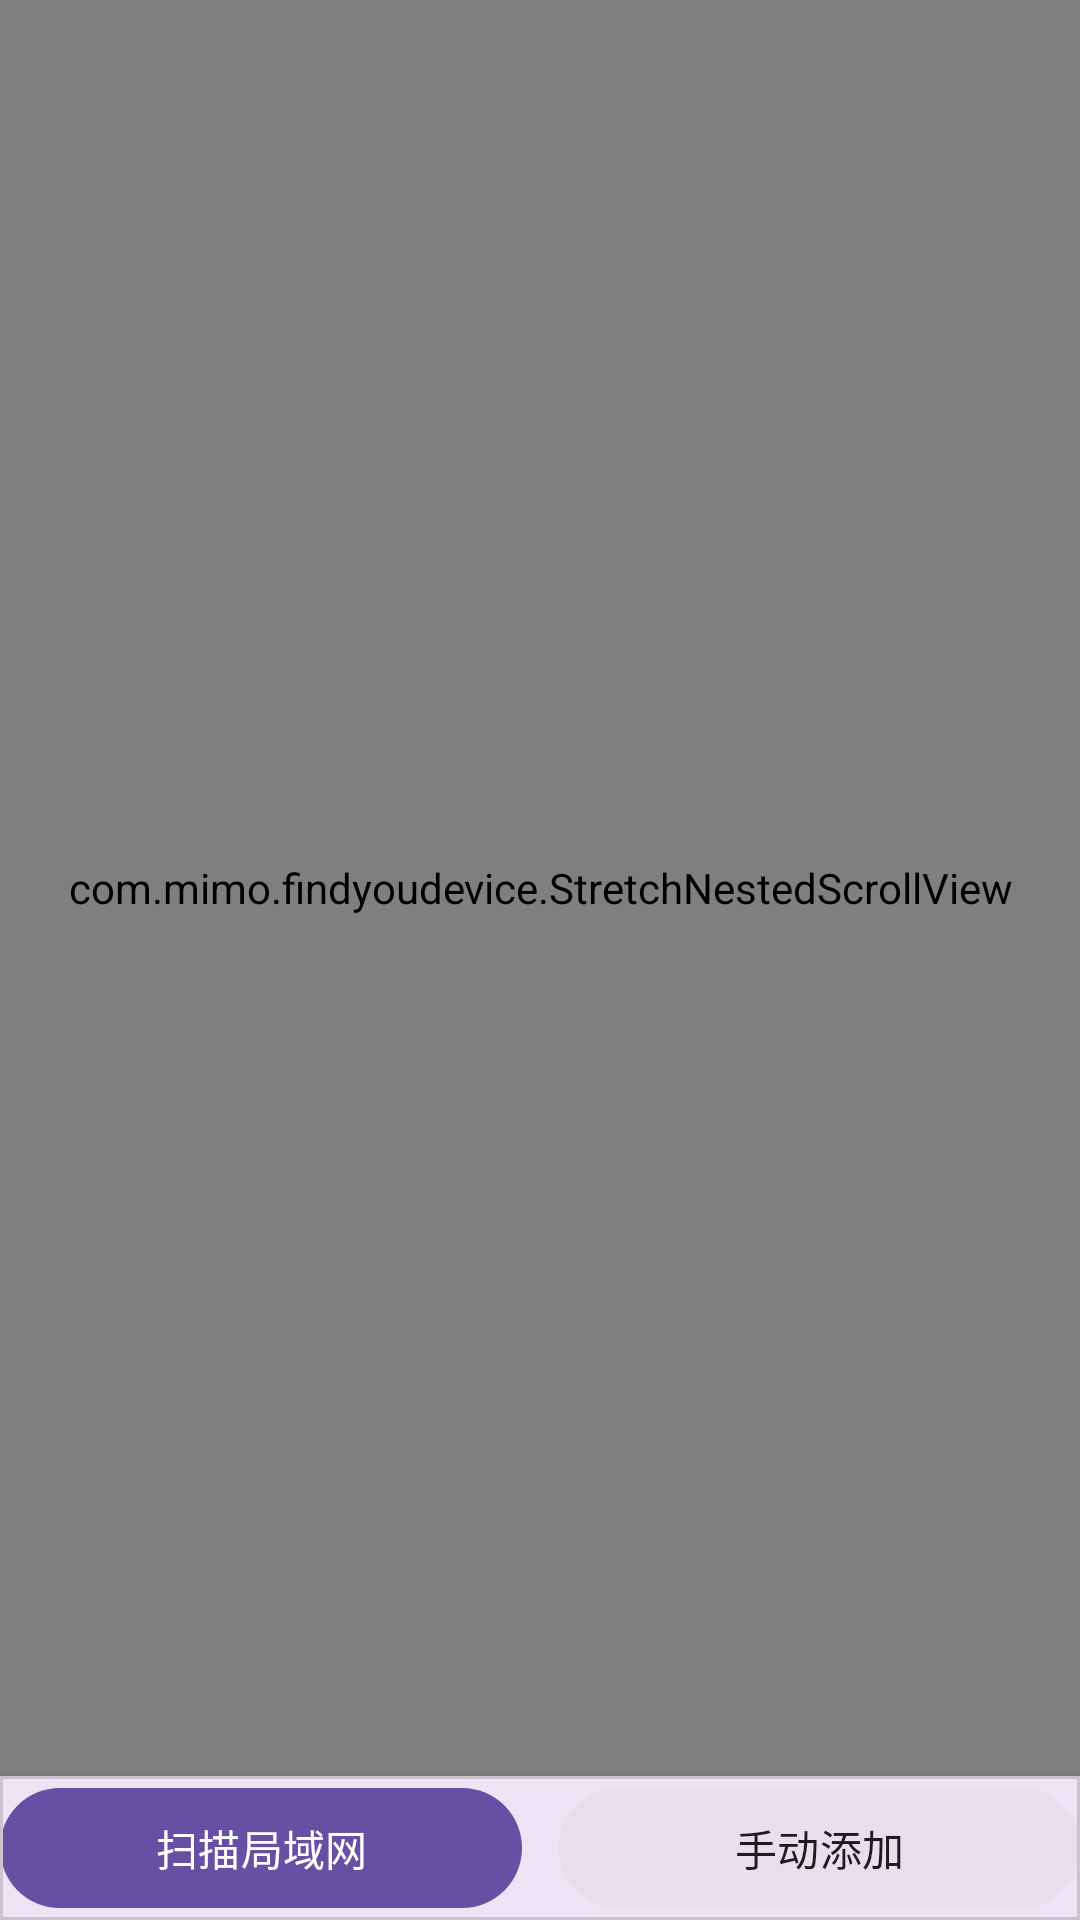

Layout XML and referenced resources for this Android screen:
<!-- AndroidManifest.xml: application theme Theme.FindYouDevice -->
<!-- res/layout/fragment_client.xml -->
<?xml version="1.0" encoding="utf-8"?>
<LinearLayout xmlns:android="http://schemas.android.com/apk/res/android"
    xmlns:app="http://schemas.android.com/apk/res-auto"
    android:layout_width="match_parent"
    android:layout_height="match_parent"
    android:orientation="vertical"
    android:background="?android:attr/colorBackground">

    
    <com.mimo.findyoudevice.StretchNestedScrollView
        android:id="@+id/scrollDevices"
        android:layout_width="match_parent"
        android:layout_height="0dp"
        android:layout_weight="1"
        android:fillViewport="true"
        android:overScrollMode="never">

        <LinearLayout
            android:layout_width="match_parent"
            android:layout_height="wrap_content"
            android:orientation="vertical">

            
            <LinearLayout
                android:layout_width="match_parent"
                android:layout_height="wrap_content"
                android:orientation="vertical"
                android:paddingStart="16dp"
                android:paddingEnd="16dp"
                android:paddingTop="16dp">
                <TextView
                    android:layout_width="wrap_content"
                    android:layout_height="wrap_content"
                    android:text="设备查找"
                    android:textAppearance="?attr/textAppearanceHeadlineMedium"
                    android:textStyle="bold" />
                <TextView
                    android:layout_width="wrap_content"
                    android:layout_height="wrap_content"
                    android:layout_marginTop="2dp"
                    android:text="扫描并触发局域网设备报警"
                    android:textAppearance="?attr/textAppearanceBodyMedium"
                    android:textColor="?attr/colorOnSurfaceVariant" />
            </LinearLayout>

            
            <com.google.android.material.card.MaterialCardView
                android:layout_width="match_parent"
                android:layout_height="wrap_content"
                android:layout_marginStart="16dp"
                android:layout_marginEnd="16dp"
                android:layout_marginBottom="14dp"
                style="?attr/materialCardViewElevatedStyle"
                app:cardCornerRadius="24dp">
                <LinearLayout
                    android:layout_width="match_parent"
                    android:layout_height="wrap_content"
                    android:orientation="vertical"
                    android:padding="18dp">

                    <LinearLayout
                        android:layout_width="match_parent"
                        android:layout_height="wrap_content"
                        android:orientation="horizontal"
                        android:gravity="center_vertical">
                        <View
                            android:id="@+id/dotHomeWeb"
                            android:layout_width="10dp"
                            android:layout_height="10dp"
                            android:background="@drawable/dot_offline" />
                        <TextView
                            android:layout_width="0dp"
                            android:layout_height="wrap_content"
                            android:layout_weight="1"
                            android:layout_marginStart="8dp"
                            android:text="本机 · Web 服务"
                            android:textAppearance="?attr/textAppearanceTitleMedium"
                            android:textStyle="bold" />
                        <com.google.android.material.switchmaterial.SwitchMaterial
                            android:id="@+id/swWebHome"
                            android:layout_width="wrap_content"
                            android:layout_height="wrap_content" />
                    </LinearLayout>

                    <TextView
                        android:id="@+id/tvHomeSub"
                        android:layout_width="wrap_content"
                        android:layout_height="wrap_content"
                        android:layout_marginStart="18dp"
                        android:layout_marginTop="4dp"
                        android:text="监听端口：未启动"
                        android:textAppearance="?attr/textAppearanceBodySmall"
                        android:textColor="?attr/colorOnSurfaceVariant" />

                    <LinearLayout
                        android:layout_width="match_parent"
                        android:layout_height="wrap_content"
                        android:orientation="horizontal"
                        android:gravity="center_vertical"
                        android:layout_marginTop="12dp">
                        <TextView
                            android:id="@+id/tvHomeFindState"
                            android:layout_width="0dp"
                            android:layout_height="wrap_content"
                            android:layout_weight="1"
                            android:text="查找状态：空闲"
                            android:textAppearance="?attr/textAppearanceBodyMedium"
                            android:textStyle="bold" />
                        <com.google.android.material.button.MaterialButton
                            android:id="@+id/btnHomeTestAlarm"
                            style="@style/Widget.Material3.Button.OutlinedButton"
                            app:cornerRadius="20dp"
                            android:minHeight="40dp"
                            android:layout_width="wrap_content"
                            android:layout_height="wrap_content"
                            android:layout_marginEnd="8dp"
                            android:text="测试报警" />
                        <com.google.android.material.button.MaterialButton
                            android:id="@+id/btnHomeStopFind"
                            style="@style/Widget.Material3.Button.OutlinedButton"
                            app:cornerRadius="20dp"
                            android:minHeight="40dp"
                            android:layout_width="wrap_content"
                            android:layout_height="wrap_content"
                            android:enabled="false"
                            android:text="停止查找"
                            android:textColor="?attr/colorError"
                            app:iconTint="?attr/colorError" />
                    </LinearLayout>

                    <TextView
                        android:layout_width="wrap_content"
                        android:layout_height="wrap_content"
                        android:layout_marginTop="8dp"
                        android:text="客户端或网页面板可触发本机报警；触发方勾选锁定将持续响铃，直到在此停止。"
                        android:textAppearance="?attr/textAppearanceBodySmall"
                        android:textColor="?attr/colorOnSurfaceVariant" />
                </LinearLayout>
            </com.google.android.material.card.MaterialCardView>

            
            <androidx.recyclerview.widget.RecyclerView
                android:id="@+id/rvDevices"
                android:layout_width="match_parent"
                android:layout_height="wrap_content"
                android:padding="16dp"
                android:clipToPadding="false"
                android:scrollbars="none"
                android:nestedScrollingEnabled="false" />

            
            <LinearLayout
                android:id="@+id/emptyState"
                android:layout_width="match_parent"
                android:layout_height="wrap_content"
                android:orientation="vertical"
                android:gravity="center"
                android:paddingTop="80dp"
                android:paddingBottom="60dp"
                android:visibility="gone">
                <ImageView
                    android:id="@+id/ivEmptyIcon"
                    android:layout_width="64dp"
                    android:layout_height="64dp"
                    android:layout_marginBottom="16dp"
                    android:src="@drawable/ic_wifi"
                    android:tint="?attr/colorOutline"
                    android:contentDescription="@null" />

                <TextView
                    android:layout_width="wrap_content"
                    android:layout_height="wrap_content"
                    android:text="还没有主机设备"
                    android:textAppearance="?attr/textAppearanceTitleMedium" />
                <TextView
                    android:layout_width="wrap_content"
                    android:layout_height="wrap_content"
                    android:layout_marginTop="6dp"
                    android:gravity="center"
                    android:text="点击下方扫描局域网，或手动添加主机 IP；也可将本机切换为主机模式"
                    android:textAppearance="?attr/textAppearanceBodyMedium"
                    android:textColor="?attr/colorOnSurfaceVariant" />
            </LinearLayout>
        </LinearLayout>
    </com.mimo.findyoudevice.StretchNestedScrollView>

    
    <com.google.android.material.card.MaterialCardView
        android:layout_width="match_parent"
        android:layout_height="wrap_content"
        app:cardCornerRadius="0dp"
        app:cardElevation="8dp"
        android:paddingHorizontal="16dp"
        android:paddingVertical="10dp">
        <LinearLayout
            android:layout_width="match_parent"
            android:layout_height="wrap_content"
            android:orientation="horizontal">

            <com.google.android.material.button.MaterialButton
                android:id="@+id/btnScan"
                app:cornerRadius="24dp"
                android:minHeight="48dp"
                app:backgroundTint="?attr/colorPrimary"
                android:textColor="?attr/colorOnPrimary"
                app:iconTint="?attr/colorOnPrimary"
                android:layout_width="0dp"
                android:layout_height="wrap_content"
                android:layout_weight="1"
                android:text="扫描局域网"
                app:icon="@drawable/ic_search" />
            <Space
                android:layout_width="12dp"
                android:layout_height="1dp" />
            <com.google.android.material.button.MaterialButton
                android:id="@+id/btnManualAdd"
                app:cornerRadius="24dp"
                android:minHeight="48dp"
                app:backgroundTint="?attr/colorSurfaceVariant"
                android:textColor="?attr/colorOnSurface"
                app:iconTint="?attr/colorOnSurface"
                android:layout_width="0dp"
                android:layout_height="wrap_content"
                android:layout_weight="1"
                android:text="手动添加"
                app:icon="@drawable/ic_add" />
        </LinearLayout>
    </com.google.android.material.card.MaterialCardView>
</LinearLayout>
<!-- resources referenced by this layout -->
<resources>
  <!-- drawable dot_offline (drawable) -->
  <?xml version="1.0" encoding="utf-8"?>
  <shape xmlns:android="http://schemas.android.com/apk/res/android"
      android:shape="oval">
      <solid android:color="@color/status_offline" />
  </shape>
  <!-- drawable ic_wifi (drawable) -->
  <vector xmlns:android="http://schemas.android.com/apk/res/android"
      android:width="24dp"
      android:height="24dp"
      android:viewportWidth="24"
      android:viewportHeight="24">
      <path
          android:fillColor="#FF000000"
          android:pathData="M1,9l2,2c4.97,-4.97 13.03,-4.97 18,0l2,-2C16.93,2.93 7.07,2.93 1,9zM9,17l3,3l3,-3c-1.65,-1.66 -4.34,-1.66 -6,0zM5,13l2,2c2.76,-2.76 7.24,-2.76 10,0l2,-2C15.14,9.14 8.87,9.14 5,13z" />
  </vector>
  <style name="Theme.FindYouDevice" parent="Theme.Material3.DayNight.NoActionBar" />
  <color name="status_offline">#FF9AA0A6</color>
</resources>
